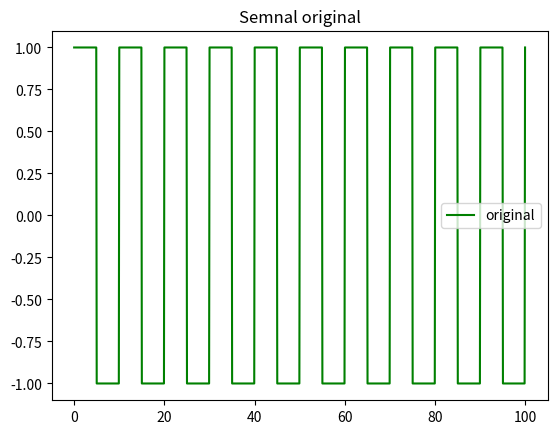
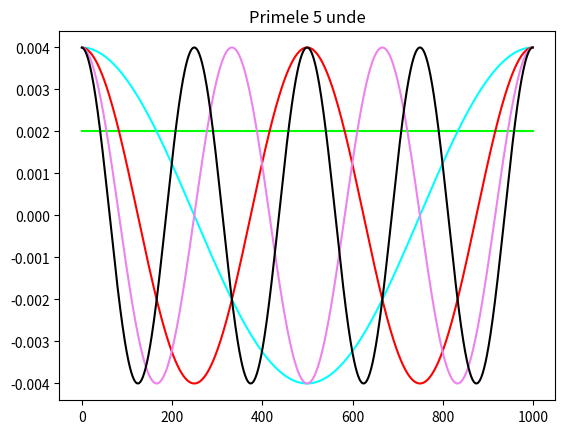
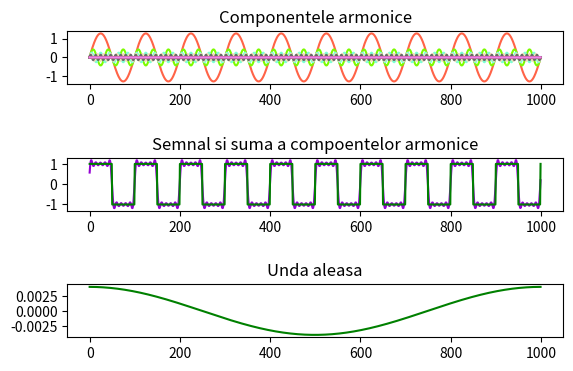

Reproduce these figures in Python, in order.
import numpy as np
import matplotlib.pyplot as plt
from scipy import signal
import random

m = 1  # numar perioade
n = 100  # numar unde
# cosarg = []
# sinarg = []
an = []
bn = []
listaunde = []


def dreptunghi(f, T, N):  # f - frecventa, N - nr samples, T - baza timp
    t = np.linspace(0, T, N)
    g = signal.square(2 * np.pi * f * t)  # semnal patrat
    P = 1 / f  # perioada
    dt = P / N  # incementul dt
    fdreptunghi = [g, f, dt, N, t]  # t - timp discret, g - valoare la timpul t, P- perioada, dt-increment valori
    return fdreptunghi

# TODO
# import de fisier audio in piton si transpunerea lui in forma unei matrici
# FERESTRUIRE NEBUNIE WINDOWING


def coef(s, f, dt, N):  # s-semnal, f - frecventa, dt-increment valori, N-numar samples
    for w in range(0, n):
        cosarg = []
        sinarg = []
        unda = []
        for y in range(0, N * m):
            cos = np.cos(2 * np.pi * f * w * dt * y)
            sin = np.sin(2 * np.pi * f * w * dt * y)
            cosarg.append(cos)
            sinarg.append(sin)

        a = (np.sum([i * j for i, j in zip(s, cosarg)])) / N
        b = (np.sum([i * j for i, j in zip(s, sinarg)])) / N

        if w == 0:
            ...
        else:
            a = a * 2
            b = b * 2

        an.append(a)
        bn.append(b)

        for argument in range(0, N * m):
            element = a * cosarg[argument] + b * sinarg[argument]
            unda.append(element)

        listaunde.append(unda)

    list_sum = np.zeros(len(listaunde[1]))
    for i in listaunde:
        list_sum += i
    list_sum = list_sum.tolist()
    print("listsum = ", list_sum)
    print(an)
    print(bn)
    return listaunde, list_sum


def graficeStatice(g, t, listaunde, list_sum, n):

    lista_culori = ["black", "dimgray", "gray", "silver", "lightcoral", "indianred", "brown", "firebrick",
                    "darkred", "red", "salmon", "tomato", "peru", "darkorange", "tan", "wheat", "goldenrod",
                    "darkgoldenrod", "gold", "yellow", "yellowgreen", "greenyellow", "lawngreen", "palegreen",
                    "forestgreen", "limegreen", "darkgreen", "green", "lime", "olive", "orange", "seagreen",
                    "mediumspringgreen", "aquamarine", "turquoise", "lightseagreen", "teal", "darkcyan", "cyan",
                    "darkturquoise", "powderblue", "deepskyblue", "skyblue", "lightskyblue", "steelblue",
                    "dodgerblue", "lightsteelblue", "royalblue", "midnightblue", "blue", "slateblue", "indigo",
                    "darkslateblue", "mediumslateblue", "blueviolet", "darkviolet", "plum", "violet", "fuchsia",
                    "magenta", "purple", "deeppink", "hotpink", "palevioletred", "crimson", "pink", "orchid"]

    f = signal.resample(g, 100000)
    xnew = np.linspace(0, 1, 100000, endpoint=False)

    # vector = []
    #
    # for i in range(len(f)):
    #     vector.append(f[i])

    plt.figure()
    plt.title("Semnal original")
    plt.plot(t, g, "g-", label="original")
    plt.axis("tight")
    plt.legend()

    # plt.figure(2)
    # plt.title("Semnal resampled")
    # plt.plot(t, g, "g-", xnew, f, ".-")
    # plt.legend(["data", "resampled"], loc="best")

    plt.figure()
    plt.title("Primele 5 unde")
    plt.plot(listaunde[0], 'lime')
    plt.plot(listaunde[1], 'cyan')
    plt.plot(listaunde[2], 'red')
    plt.plot(listaunde[3], 'violet')
    plt.plot(listaunde[4], 'black')

    # plt.figure()
    # for i in range(n):
    #     plt.subplot()
    #     plt.plot(listaunde[i], color = random.choice(lista_culori))
    # plt.plot(list_sum)

    # plt.figure()
    # plt.subplot(611)
    # plt.plot(listaunde[0])
    # plt.subplot(612)
    # plt.plot(listaunde[1])
    # plt.subplot(613)
    # plt.plot(listaunde[2])
    # plt.subplot(614)
    # plt.plot(listaunde[3])
    # plt.subplot(615)
    # plt.plot(listaunde[4])
    # plt.subplot(616)
    # plt.plot(list_sum)

    plt.figure()
    plt.subplot(611, title="Componentele armonice")
    for i in range(n):
        plt.plot(listaunde[i], color = random.choice(lista_culori))
    plt.subplot(613, title="Semnal si suma a compoentelor armonice")
    plt.plot(list_sum, "darkviolet",  g, "green")
    plt.subplot(615, title="Unda aleasa")
    plt.plot(listaunde[1], "green")

    # plt.legend(["original", "fourier"], loc="best")

    # plot seria fourier de i si timp
    plt.show()


fdreptunghi = dreptunghi(100, 100, 1000)

coefi = coef(fdreptunghi[0], fdreptunghi[1], fdreptunghi[2],
             fdreptunghi[3])  # rulati functia coef cu parametrii ei si obtineti cele doua siruri, an/bn

graficeStatice(fdreptunghi[0], fdreptunghi[4], coefi[0], coefi[1], n)
